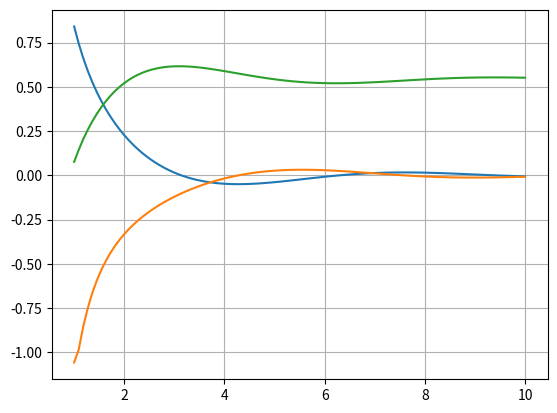

Write the Python code that produced this figure.
import numpy as np
import matplotlib.pyplot as plt

a1 = 2*np.random.randn(10000) + 10

m = np.mean(a1)
s = np.std(a1)
q = np.percentile(a1, 80)

print(m, s, q)

x = np.linspace(1, 10, 100)
y = 1/x**2 * np.sin(x)
dydx = np.gradient(y,x)
y_int = np.cumsum(y)*(x[1]-x[0])
print(np.cumsum(np.array([1, 2, 3, 4])))

fig1 = plt.figure()

plt.plot(x,y)
plt.plot(x, dydx)
plt.plot(x,y_int)
plt.grid('True')
plt.show()

